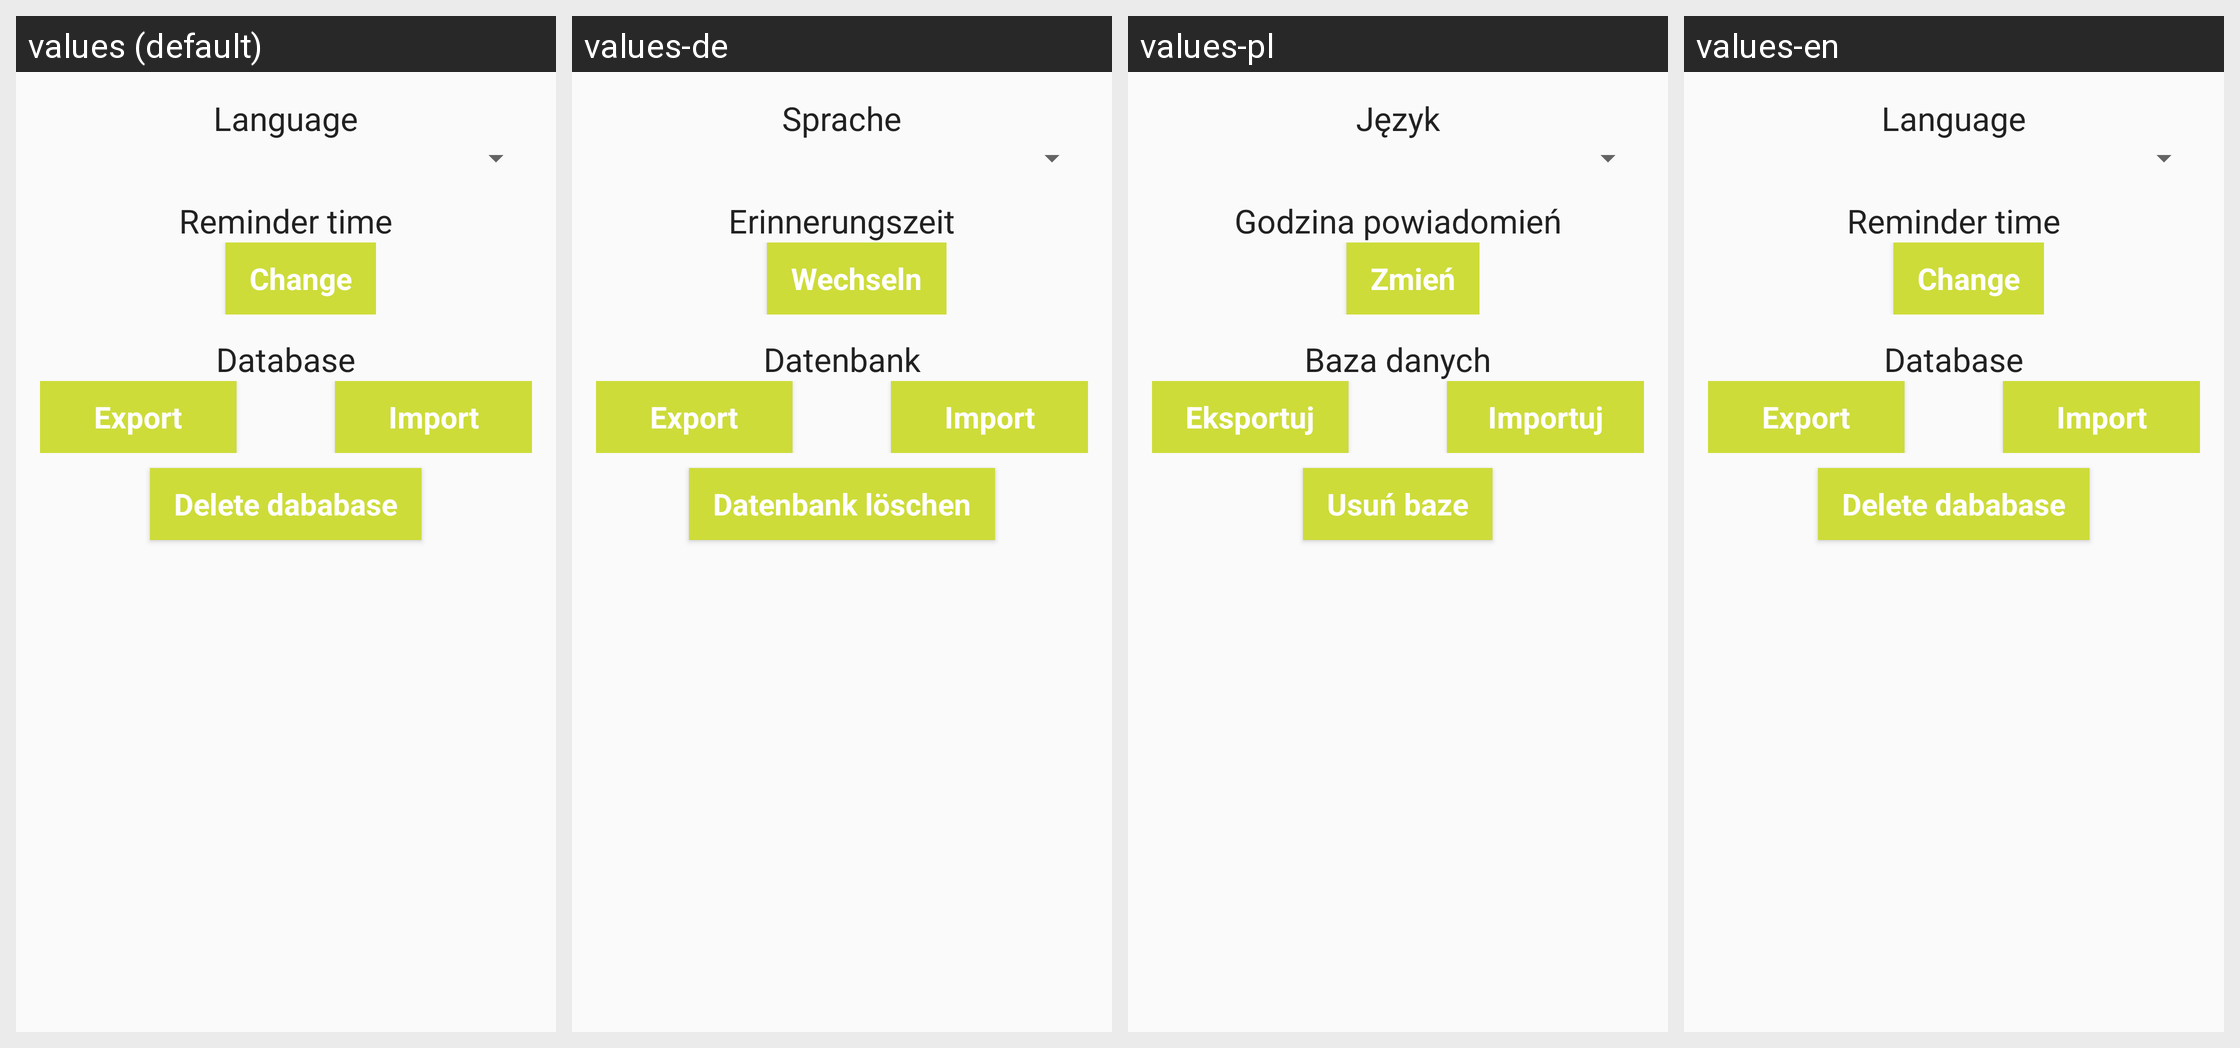

Here is an Android app screen in its default locale and in the app's own translations. Write out the translated-string differences for the strings that appear on this screen.
Android screen res/layout/activity_settings.xml rendered under 4 locales, left to right: values (default), values-de, values-pl, values-en. Device: Nexus 5 (rendered at 1080×1920; each locale shown at half size, 540×960, under a caption strip naming it); theme AppTheme.
Strings drawn on this screen, with the default value and each locale's value (text and hints the layout hard-codes, and strings that could not be matched under every locale, appear in the picture but are not listed):

language_label
  values: Language
  values-de: Sprache
  values-pl: Język
  values-en: Language

reminder_time_label
  values: Reminder time
  values-de: Erinnerungszeit
  values-pl: Godzina powiadomień
  values-en: Reminder time

settings_change_time
  values: Change
  values-de: Wechseln
  values-pl: Zmień
  values-en: Change

database_label
  values: Database
  values-de: Datenbank
  values-pl: Baza danych
  values-en: Database

settings_export
  values: Export
  values-de: Export
  values-pl: Eksportuj
  values-en: Export

settings_import
  values: Import
  values-de: Import
  values-pl: Importuj
  values-en: Import

delete_database
  values: Delete dababase
  values-de: Datenbank löschen
  values-pl: Usuń baze
  values-en: Delete dababase
